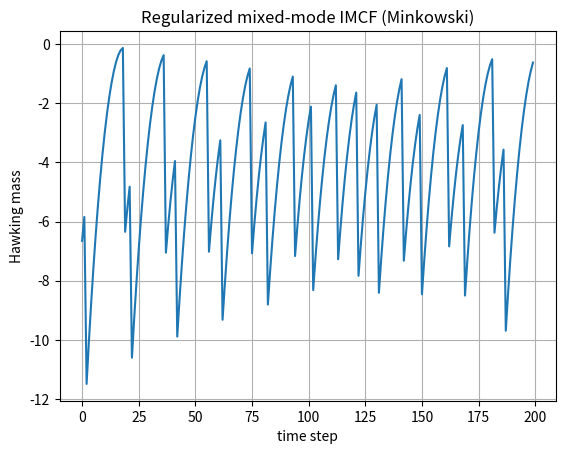

The matplotlib source for this figure:
import numpy as np
import matplotlib.pyplot as plt

# -----------------------------
# Grid on S^2
# -----------------------------
Ntheta = 64
Nphi   = 128

theta = np.linspace(1e-6, np.pi-1e-6, Ntheta)
phi   = np.linspace(0, 2*np.pi, Nphi, endpoint=False)
TH, PH = np.meshgrid(theta, phi, indexing='ij')

dtheta = theta[1] - theta[0]
dphi   = phi[1] - phi[0]

sinTH = np.sin(TH)

# -----------------------------
# Spherical harmonics (real)
# -----------------------------
def Y20(th):
    return 0.25*np.sqrt(5/np.pi)*(3*np.cos(th)**2 - 1)

def Y30(th):
    return 0.25*np.sqrt(7/np.pi)*(5*np.cos(th)**3 - 3*np.cos(th))

# -----------------------------
# Laplacian on S^2 (finite-diff)
# -----------------------------
def laplacian_s2(f):
    fth = np.gradient(f, dtheta, axis=0)
    term1 = np.gradient(sinTH * fth, dtheta, axis=0) / sinTH
    fphph = np.gradient(np.gradient(f, dphi, axis=1), dphi, axis=1)
    return term1 + fphph / sinTH**2

# -----------------------------
# Area + Hawking mass
# -----------------------------
def area_element(r):
    rth = np.gradient(r, dtheta, axis=0)
    rph = np.gradient(r, dphi, axis=1)
    return r**2 * sinTH * np.sqrt(
        1 + (rth/r)**2 + (rph/(r*sinTH))**2
    )

def hawking_mass(r):
    dA = area_element(r)
    A  = np.sum(dA)*dtheta*dphi

    lap = laplacian_s2(r)
    H   = 2/r - lap/(r**2)

    integral_H2 = np.sum(H**2 * dA)*dtheta*dphi
    return np.sqrt(A/(16*np.pi)) * (1 - integral_H2/(16*np.pi))

# -----------------------------
# Initial surface: mixed mode
# -----------------------------
R0  = 1.0
eps = 0.01

r = R0*(1 + eps*(Y20(TH) + Y30(TH)))

# -----------------------------
# Flow parameters
# -----------------------------
dt    = 5e-4
nstep = 200
H_min = 0.1   # curvature floor

mH_history = []

# -----------------------------
# Time evolution
# -----------------------------
for n in range(nstep):
    lap = laplacian_s2(r)
    H   = 2/r - lap/(r**2)

    # regularization
    Hreg = np.where(H > H_min, H, H_min)

    r = r + dt*(1/Hreg)

    mH = hawking_mass(r)
    mH_history.append(mH)

# -----------------------------
# Diagnostics
# -----------------------------
print("Initial Hawking mass:", mH_history[0])
print("Final Hawking mass  :", mH_history[-1])

plt.plot(mH_history)
plt.xlabel("time step")
plt.ylabel("Hawking mass")
plt.title("Regularized mixed-mode IMCF (Minkowski)")
plt.grid()
plt.show()
